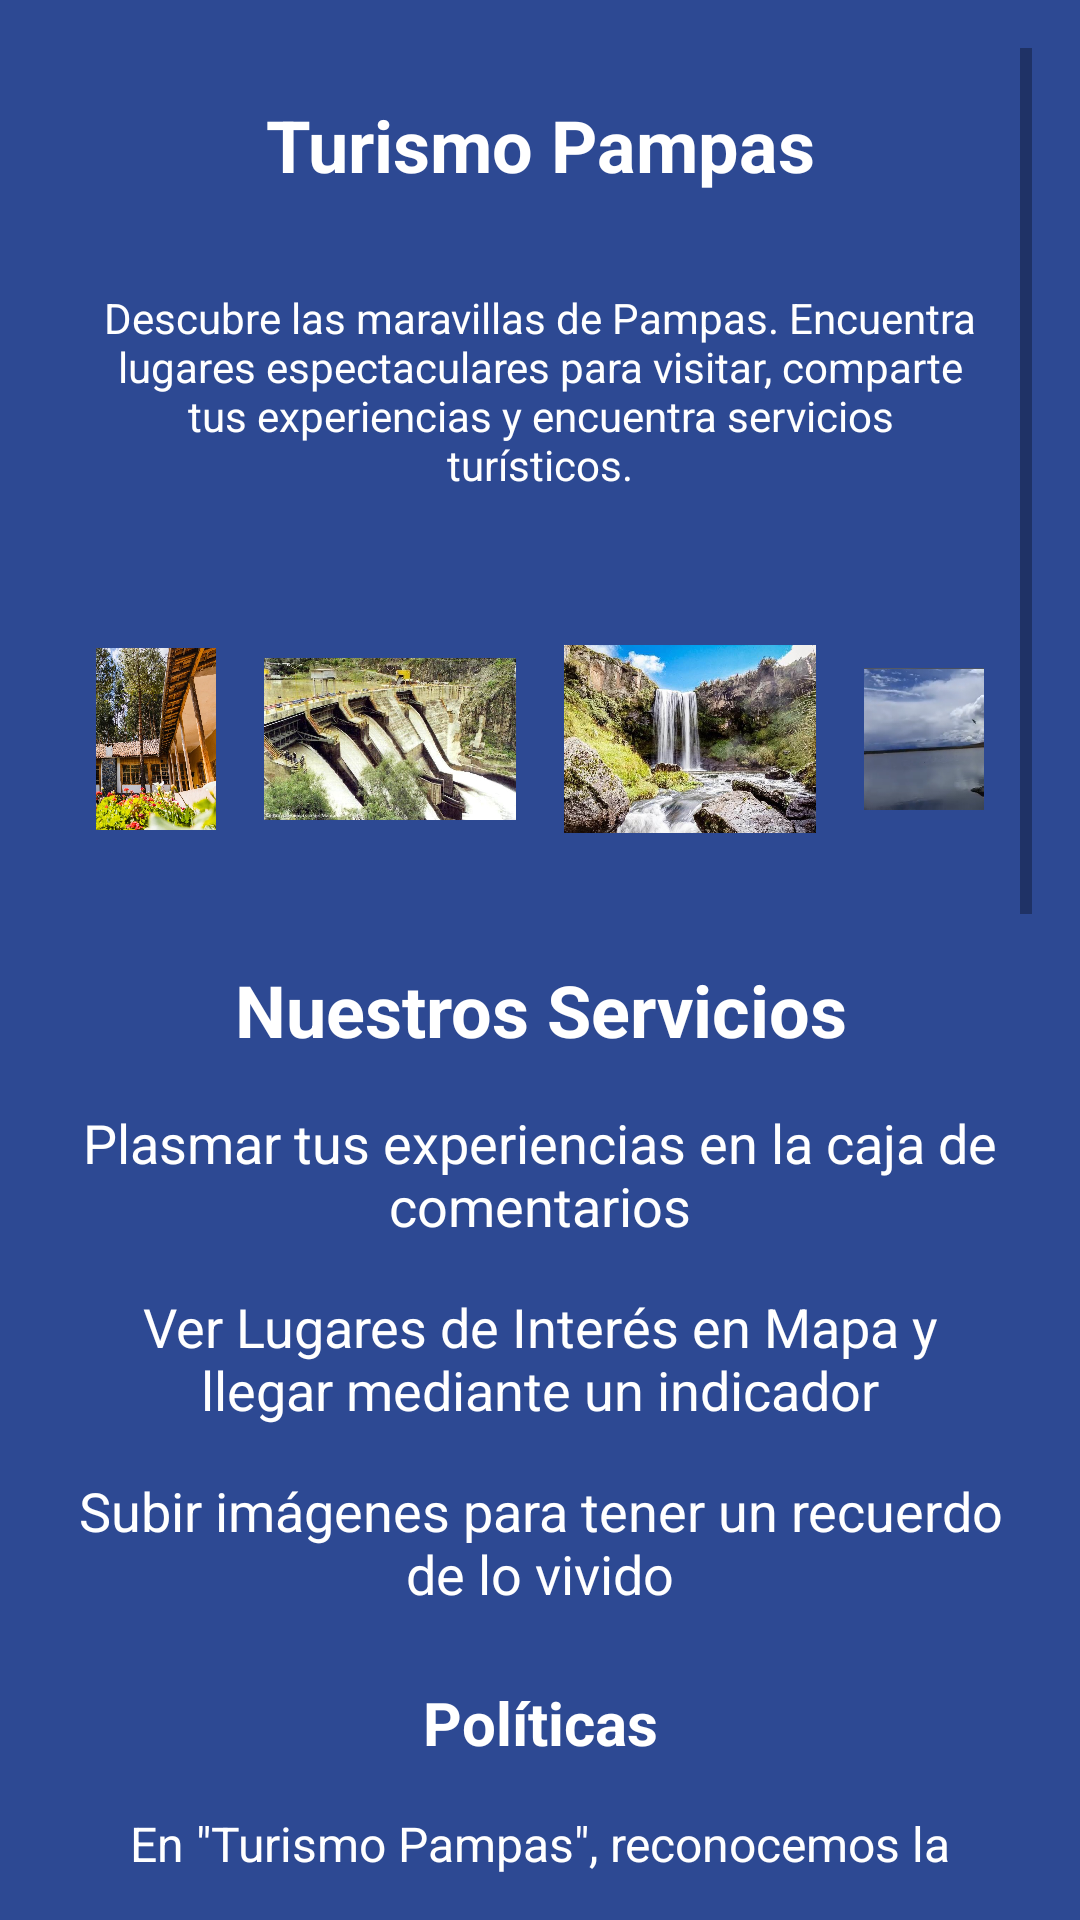

Reconstruct the res/layout file that produces this screen, plus the resources it refers to.
<!-- AndroidManifest.xml: application theme Theme.TurismoPampas_HHH -->
<!-- res/layout/fragment_about.xml -->
<?xml version="1.0" encoding="utf-8"?>
<ScrollView xmlns:android="http://schemas.android.com/apk/res/android"
    xmlns:tools="http://schemas.android.com/tools"
    android:layout_width="match_parent"
    android:layout_height="match_parent"
    android:background="@color/background"
    android:padding="16dp"
    tools:context=".Home.FragmentHeader.AboutFragment">

    <LinearLayout
        android:layout_width="match_parent"
        android:layout_height="wrap_content"
        android:orientation="vertical">

        <TextView
            android:id="@+id/textViewTitle"
            android:layout_width="match_parent"
            android:layout_height="wrap_content"
            android:gravity="center"
            android:padding="16dp"
            android:text="Turismo Pampas"
            android:textColor="#FFFFFF"
            android:textSize="24sp"
            android:textStyle="bold" />

        <TextView
            android:id="@+id/textViewDescription"
            android:layout_width="match_parent"
            android:layout_height="wrap_content"
            android:gravity="center"
            android:padding="16dp"
            android:text="@string/descripcion_about_titlulo"
            android:textColor="#FFFFFF" />

        <LinearLayout
            android:layout_width="match_parent"
            android:layout_height="wrap_content"
            android:gravity="center"
            android:orientation="horizontal"
            android:padding="16dp">

            <ImageView
                android:layout_width="100dp"
                android:layout_height="100dp"
                android:padding="8dp"
                android:src="@drawable/pillo_tres" />

            <ImageView
                android:layout_width="100dp"
                android:layout_height="100dp"
                android:padding="8dp"
                android:src="@drawable/tabla_uno" />

            <ImageView
                android:layout_width="100dp"
                android:layout_height="100dp"
                android:padding="8dp"
                android:src="@drawable/lagu_uno" />

            <ImageView
                android:layout_width="100dp"
                android:layout_height="100dp"
                android:padding="8dp"
                android:src="@drawable/yauri_uno" />
        </LinearLayout>

        <TextView
            android:id="@+id/title"
            android:layout_width="match_parent"
            android:layout_height="wrap_content"
            android:gravity="center"
            android:padding="8dp"
            android:text="Nuestros Servicios"
            android:textColor="#FFFFFF"
            android:textSize="24sp"
            android:textStyle="bold" />

        <TextView
            android:id="@+id/textViewComments"
            android:layout_width="match_parent"
            android:layout_height="wrap_content"
            android:gravity="center"
            android:padding="8dp"
            android:text="Plasmar tus experiencias en la caja de comentarios"
            android:textColor="#FFFFFF"
            android:textSize="18sp" />

        <TextView
            android:id="@+id/textViewMap"
            android:layout_width="match_parent"
            android:layout_height="wrap_content"
            android:gravity="center"
            android:padding="8dp"
            android:text="Ver Lugares de Interés en Mapa y llegar mediante un indicador"
            android:textColor="#FFFFFF"
            android:textSize="18sp" />

        <TextView
            android:id="@+id/textViewUploadImage"
            android:layout_width="match_parent"
            android:layout_height="wrap_content"
            android:gravity="center"
            android:padding="8dp"
            android:text="Subir imágenes para tener un recuerdo de lo vivido"
            android:textColor="#FFFFFF"
            android:textSize="18sp" />

        <TextView
            android:id="@+id/textViewPolicies"
            android:layout_width="match_parent"
            android:layout_height="wrap_content"
            android:gravity="center"
            android:padding="16dp"
            android:text="Políticas"
            android:textColor="#FFFFFF"
            android:textSize="20sp"
            android:textStyle="bold" />

        <TextView
            android:id="@+id/textViewPrivacyPolicyContent"
            android:layout_width="match_parent"
            android:layout_height="wrap_content"
            android:gravity="center"
            android:text='En "Turismo Pampas", reconocemos la importancia de proteger la privacidad de la información personal de nuestros usuarios. Esta Política de Privacidad describe cómo recopilamos, utilizamos, divulgamos y protegemos la información que recopilamos.\n\nRecopilación de Información:\nRecopilamos información personal cuando usted se registra en nuestra plataforma, utiliza nuestros servicios o interactúa con nosotros. Esta información puede incluir, entre otros, su nombre, dirección de correo electrónico, información de contacto y preferencias.\n\nUso de la Información:\nLa información recopilada se utiliza para personalizar su experiencia, proporcionarle servicios solicitados, mejorar nuestros productos y servicios, y comunicarnos con usted sobre actualizaciones, promociones o noticias relevantes.\n\nDivulgación de Información:\nNo compartimos su información personal con terceros, excepto cuando sea necesario para proporcionarle servicios solicitados o cumplir con requisitos legales.\n\nSeguridad de la Información:\nNos comprometemos a proteger la seguridad de su información personal y utilizamos medidas de seguridad adecuadas para salvaguardarla contra accesos no autorizados, uso indebido o divulgación.\n\nCambios en la Política de Privacidad:\nPodemos actualizar esta Política de Privacidad ocasionalmente. Le recomendamos revisar esta página periódicamente para estar al tanto de cualquier cambio.\n\nAl utilizar nuestros servicios, usted acepta el tratamiento de su información personal según lo establecido en esta Política de Privacidad.'
            android:textColor="#FFFFFF"
            android:textSize="16sp" />
    </LinearLayout>
</ScrollView>
<!-- resources referenced by this layout -->
<resources>
  <color name="background">#2D4993</color>
  <!-- drawable lagu_uno: jpg bitmap (drawable, 98999 bytes) -->
  <!-- drawable pillo_tres: jpg bitmap (drawable, 551698 bytes) -->
  <!-- drawable tabla_uno: jpg bitmap (drawable, 109775 bytes) -->
  <!-- drawable yauri_uno: png bitmap (drawable, 257627 bytes) -->
  <string name="descripcion_about_titlulo">Descubre las maravillas de Pampas. Encuentra lugares espectaculares para visitar, comparte tus experiencias y encuentra servicios turísticos.</string>
  <style name="Theme.TurismoPampas_HHH" parent="Theme.MaterialComponents.DayNight.NoActionBar">
          
          <item name="colorPrimary">@color/primary</item>
          <item name="colorPrimaryVariant">#FF2D4993</item>
          <item name="colorOnPrimary">@color/white</item>
          
          <item name="colorSecondary">@color/teal_200</item>
          <item name="colorSecondaryVariant">@color/teal_700</item>
          <item name="colorOnSecondary">@color/black</item>
          
          <item name="android:statusBarColor">?attr/colorPrimaryVariant</item>
      </style>
  <color name="primary">#00B4D8</color>
  <color name="white">#FFFFFFFF</color>
  <color name="teal_200">#FF03DAC5</color>
  <color name="teal_700">#FF018786</color>
  <color name="black">#FF000000</color>
</resources>
